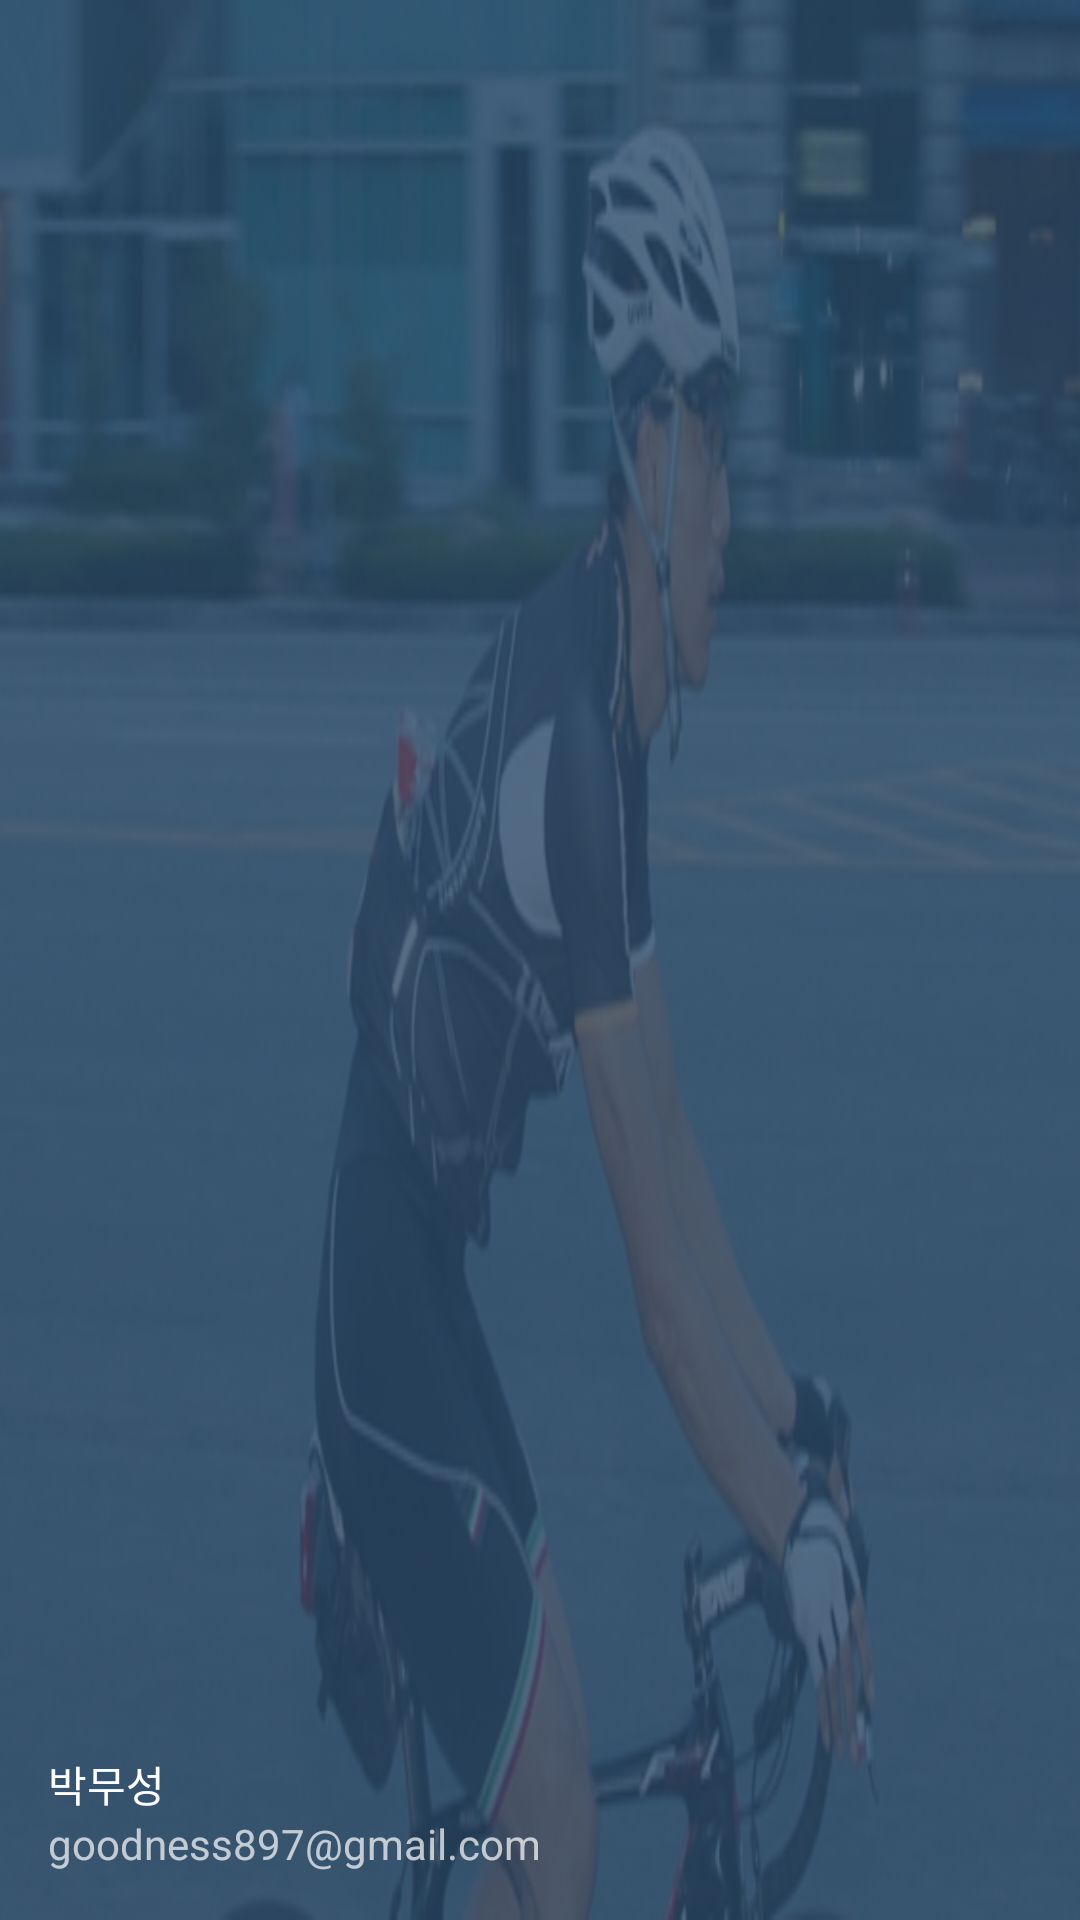

Android layout source for this screen:
<!-- AndroidManifest.xml: application theme AppTheme -->
<!-- res/layout/nav_header_main.xml -->
<?xml version="1.0" encoding="utf-8"?>
<LinearLayout xmlns:android="http://schemas.android.com/apk/res/android"
    android:layout_width="match_parent"
    android:layout_height="@dimen/nav_header_height"
    android:background="@drawable/nav_header_image"
    android:gravity="bottom"
    android:orientation="horizontal"
    android:paddingBottom="@dimen/activity_vertical_margin"
    android:paddingLeft="@dimen/activity_horizontal_margin"
    android:paddingRight="@dimen/activity_horizontal_margin"
    android:paddingTop="@dimen/activity_vertical_margin"
    android:theme="@style/ThemeOverlay.AppCompat.Dark">

    <ImageView
        android:id="@+id/imageView"
        android:layout_width="wrap_content"
        android:layout_height="wrap_content"
        android:paddingTop="@dimen/nav_header_vertical_spacing"
        android:src="@android:drawable/sym_def_app_icon" />

    <LinearLayout
        android:layout_width="wrap_content"
        android:layout_height="wrap_content"
        android:orientation="vertical">

        <TextView
            android:layout_width="match_parent"
            android:layout_height="wrap_content"
            android:paddingTop="@dimen/nav_header_vertical_spacing"
            android:text="박무성"
            android:textAppearance="@style/TextAppearance.AppCompat.Body1" />

        <TextView
            android:id="@+id/textView"
            android:layout_width="wrap_content"
            android:layout_height="wrap_content"
            android:text="goodness897@gmail.com" />
    </LinearLayout>



</LinearLayout>
<!-- resources referenced by this layout -->
<resources>
  <dimen name="activity_horizontal_margin">16dp</dimen>
  <dimen name="activity_vertical_margin">16dp</dimen>
  <dimen name="nav_header_height">100dp</dimen>
  <dimen name="nav_header_vertical_spacing">16dp</dimen>
  <!-- drawable nav_header_image: png bitmap (drawable-hdpi, 217563 bytes) -->
  <style name="AppTheme" parent="Theme.AppCompat.Light.DarkActionBar">
          
          <item name="colorPrimary">@color/colorPrimary</item>
          <item name="colorPrimaryDark">@color/colorPrimaryDark</item>
          <item name="colorAccent">@color/colorAccent</item>
      </style>
  <color name="colorPrimary">#1B8CD2</color>
  <color name="colorPrimaryDark">#303F9F</color>
  <color name="colorAccent">#FF4081</color>
</resources>
